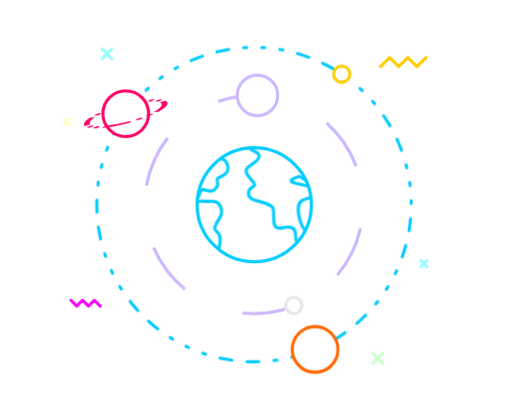
t = 0.00 s
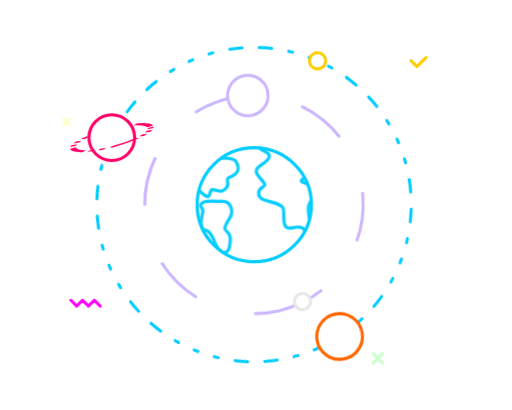
t = 1.67 s
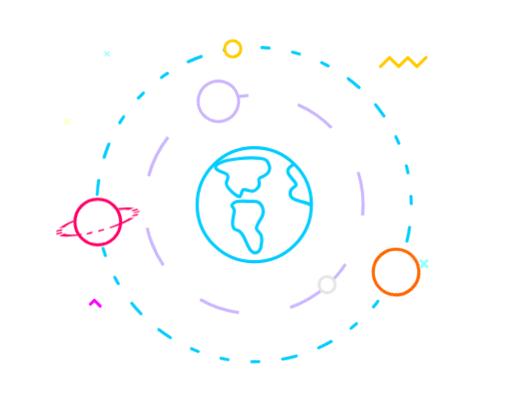
t = 3.33 s
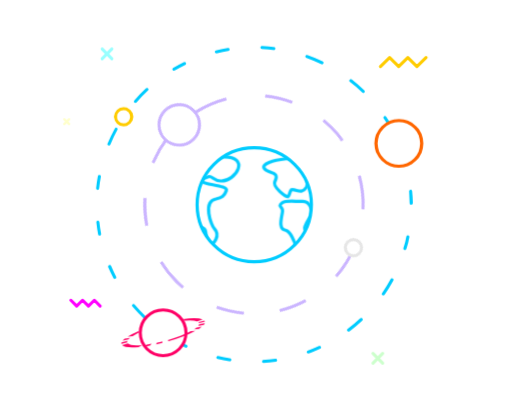
t = 5.00 s
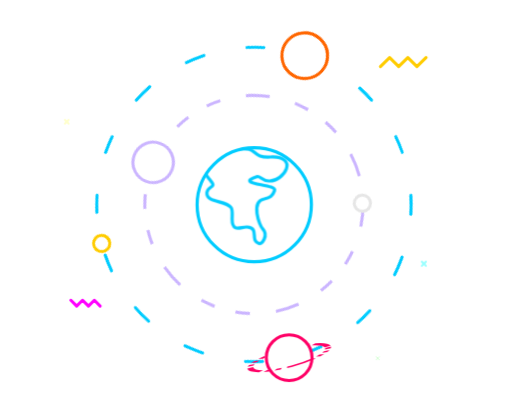
t = 6.67 s
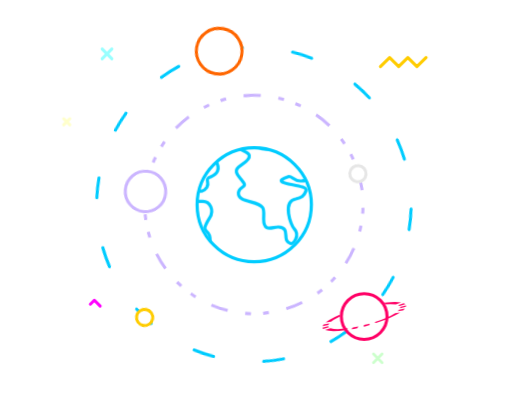
t = 8.33 s

The animated SVG that drew these frames (rendered in a browser with its animation timeline set to each time). Animation: 15 CSS @keyframes rules; frames cover the first 8.33 s, repeats indefinitely.

<svg id="eL4hDz8x6Bo1" xmlns="http://www.w3.org/2000/svg" viewBox="100 0 500 400" shape-rendering="geometricPrecision" text-rendering="geometricPrecision" width="500" height="400">
  <style>
    @keyframes eL4hDz8x6Bo8_tr__tr {
    0% {
        transform: translate(18.200001px, 16.059999px) rotate(0deg);
        animation-timing-function: cubic-bezier(1, 0, 0, 1)
    }

    to {
        transform: translate(18.200001px, 16.059999px) rotate(360deg)
    }
}

@keyframes eL4hDz8x6Bo8_s_da {
    0% {
        stroke-dasharray: 1;
        animation-timing-function: cubic-bezier(.95, .05, .795, .035)
    }

    to {
        stroke-dasharray: 80.32
    }
}

@keyframes eL4hDz8x6Bo9_tr__tr {
    0% {
        transform: translate(18.2px, 16.065px) rotate(0deg);
        animation-timing-function: cubic-bezier(.42, 0, .58, 1)
    }

    to {
        transform: translate(18.2px, 16.065px) rotate(90deg)
    }
}

@keyframes eL4hDz8x6Bo10_s_da {
    0% {
        stroke-dasharray: 1.43, 1.43, .29, .86, .29, 1.43;
        animation-timing-function: cubic-bezier(.42, 0, .58, 1)
    }

    to {
        stroke-dasharray: 5, 6, 5, 6
    }
}

@keyframes eL4hDz8x6Bo13_tr__tr {
    0% {
        transform: translate(18.205px, 16.065px) rotate(0deg);
        animation-timing-function: cubic-bezier(.42, 0, .58, 1)
    }

    to {
        transform: translate(18.205px, 16.065px) rotate(180deg)
    }
}

@keyframes eL4hDz8x6Bo14_s_da {
    0% {
        stroke-dasharray: 2, 5, 2, 5;
        animation-timing-function: cubic-bezier(.42, 0, .58, 1)
    }

    to {
        stroke-dasharray: .29, 1.43, .29, 1.43, .29, 1.43, 1.14, 1.43, 1.14, 1.43
    }
}

@keyframes eL4hDz8x6Bo17_tr__tr {
    0% {
        transform: translate(30.372801px, 24.690001px) rotate(0deg);
        animation-timing-function: cubic-bezier(.42, 0, .58, 1)
    }

    to {
        transform: translate(30.372801px, 24.690001px) rotate(-180deg)
    }
}

@keyframes eL4hDz8x6Bo22_s_do {
    0% {
        stroke-dashoffset: 20.15;
        animation-timing-function: cubic-bezier(.42, 0, .58, 1)
    }

    to {
        stroke-dashoffset: 0
    }
}

@keyframes eL4hDz8x6Bo25_ts__ts {

    0%,
    15%,
    2%,
    22%,
    25%,
    40%,
    50%,
    59%,
    7.5%,
    75%,
    87%,
    to {
        transform: translate(4.25px, 1.76px) scale(1, 1)
    }

    13%,
    23%,
    26%,
    38%,
    4%,
    48%,
    60%,
    76%,
    85% {
        transform: translate(4.25px, 1.76px) scale(0, 0)
    }
}

@keyframes eL4hDz8x6Bo28_ts__ts {

    0%,
    10%,
    26%,
    39%,
    4%,
    54%,
    72%,
    81%,
    92% {
        transform: translate(.43px, 8.2px) scale(0, 0)
    }

    13%,
    25%,
    38%,
    5%,
    53%,
    71%,
    83%,
    94%,
    to {
        transform: translate(.43px, 8.2px) scale(1, 1)
    }
}

@keyframes eL4hDz8x6Bo31_ts__ts {

    0%,
    22%,
    30%,
    33%,
    5%,
    54%,
    64%,
    72%,
    75%,
    96%,
    to {
        transform: translate(34.33px, 21.679999px) scale(1, 1)
    }

    10%,
    20%,
    31%,
    34%,
    52%,
    62%,
    73%,
    76%,
    94% {
        transform: translate(34.33px, 21.679999px) scale(0, 0)
    }
}

@keyframes eL4hDz8x6Bo34_s_do {

    0%,
    35%,
    90%,
    to {
        stroke-dashoffset: 0
    }

    45%,
    80% {
        stroke-dashoffset: 24.4
    }
}

@keyframes eL4hDz8x6Bo35_s_do {

    0%,
    10%,
    60% {
        stroke-dashoffset: 0
    }

    20%,
    50%,
    70%,
    to {
        stroke-dashoffset: 7.9
    }
}

@keyframes eL4hDz8x6Bo36_ts__ts {

    0%,
    14%,
    23%,
    30%,
    42%,
    51%,
    6%,
    67%,
    78% {
        transform: translate(29.96px, 30.660001px) scale(0, 0)
    }

    17%,
    22%,
    29%,
    41%,
    50%,
    69%,
    7%,
    80%,
    to {
        transform: translate(29.96px, 30.660001px) scale(1, 1)
    }
}

@keyframes eL4hDz8x6Bo44_to__to {
    0% {
        transform: translate(3.629425px, 1.322539px);
        animation-timing-function: cubic-bezier(.42, 0, .58, 1)
    }

    to {
        transform: translate(-.860437px, 1.321531px)
    }
}
  </style>
  <g id="eL4hDz8x6Bo3" transform="translate(160.74 34.319)scale(10.28697)" clip-rule="evenodd">
    <g transform="rotate(90 1.067 17.133)" style="animation:eL4hDz8x6Bo9_tr__tr 10000ms linear infinite alternate-reverse forwards">
      <g id="eL4hDz8x6Bo9" transform="translate(-18.2 -16.065)">
        <path d="M18.2 5.7c5.72 0 10.36 4.64 10.36 10.36 0 5.73-4.64 10.36-10.36 10.36S7.84 21.79 7.84 16.06c0-5.72 4.64-10.36 10.36-10.36Z" transform="rotate(68.351 18.2 16.06)" fill="none" fill-rule="evenodd" stroke="#cbb5ff" stroke-width=".29" stroke-miterlimit="2.613" stroke-dasharray="5,6,5,6" style="animation:eL4hDz8x6Bo10_s_da 10000ms linear infinite alternate-reverse forwards"/>
        <circle id="eL4hDz8x6Bo11" r="1.92" transform="translate(7.84 15.73)" clip-rule="evenodd" fill="#ffffff" fill-rule="evenodd" stroke="#cbb5ff" stroke-width=".29" stroke-miterlimit="2.613"/>
        <circle id="eL4hDz8x6Bo12" r=".77" transform="translate(27.78 12.28)" clip-rule="evenodd" fill="#ffffff" fill-rule="evenodd" stroke="#e6e6e6" stroke-width=".29" stroke-miterlimit="2.613"/>
      </g>
    </g>
    <g transform="matrix(-1 0 0 -1 18.205 16.065)" style="animation:eL4hDz8x6Bo13_tr__tr 10000ms linear infinite alternate-reverse forwards">
      <g id="eL4hDz8x6Bo13" transform="translate(-18.205 -16.065)">
        <path d="M18.2 1.14c8.24 0 14.92 6.68 14.92 14.92S26.44 30.98 18.2 30.98 3.28 24.3 3.28 16.06 9.96 1.14 18.2 1.14" transform="rotate(-21.62 18.2 16.06)" fill="none" fill-rule="evenodd" stroke="#0cf" stroke-width=".29" stroke-linecap="round" stroke-linejoin="round" stroke-miterlimit="2.613" stroke-dasharray="0.29,1.43,0.29,1.43,0.29,1.43,1.14,1.43,1.14,1.43" style="animation:eL4hDz8x6Bo14_s_da 10000ms linear infinite alternate-reverse forwards"/>
        <circle id="eL4hDz8x6Bo15" r="2.17" transform="translate(12.4 2.31)" clip-rule="evenodd" fill="#ffffff" fill-rule="evenodd" stroke="#f60" stroke-width=".29" stroke-miterlimit="2.613"/>
        <circle id="eL4hDz8x6Bo16" r=".77" transform="translate(9.87 28.44)" clip-rule="evenodd" fill="#ffffff" fill-rule="evenodd" stroke="#fc0" stroke-width=".29" stroke-miterlimit="2.613"/>
        <g transform="matrix(-1 0 0 -1 30.373 24.69)" style="animation:eL4hDz8x6Bo17_tr__tr 10000ms linear infinite alternate-reverse forwards">
          <g id="eL4hDz8x6Bo17" transform="translate(-30.373 -24.69)">
            <circle id="eL4hDz8x6Bo18" r="2.17" transform="translate(30.37 24.69)" clip-rule="evenodd" fill="#ffffff" fill-rule="evenodd" stroke="#f06" stroke-width=".29" stroke-miterlimit="2.613"/>
            <g id="eL4hDz8x6Bo19" clip-path="url(#eL4hDz8x6Bo23)" clip-rule="evenodd">
              <g id="eL4hDz8x6Bo20">
                <circle r="1.92" transform="rotate(-15 108.973 -103.005)scale(1.98901 .43966)" fill="none" fill-rule="evenodd" stroke="#f06" stroke-width=".29" stroke-miterlimit="2.613" stroke-dasharray="1.43,0.29,0.29,0.29,0.29,0.29" style="animation:eL4hDz8x6Bo22_s_do 10000ms linear infinite alternate-reverse forwards" id="eL4hDz8x6Bo21" clip-rule="evenodd"/>
              </g>
              <clipPath id="eL4hDz8x6Bo23">
                <path id="eL4hDz8x6Bo24" d="M28.11 24.18c-1.21.54-1.95 1.16-1.83 1.61.17.66 2.15.71 4.41.1 2.27-.61 3.96-1.63 3.78-2.29-.12-.45-1.08-.62-2.39-.48.25.27.44.61.54.98l-4.49 1.2c-.05-.19-.08-.4-.08-.61q0-.255.06-.51" clip-rule="evenodd" fill="#000" fill-rule="evenodd" stroke="none" stroke-width="1"/>
              </clipPath>
            </g>
          </g>
        </g>
      </g>
    </g>
    <g transform="translate(4.25 1.76)" style="animation:eL4hDz8x6Bo25_ts__ts 10000ms linear infinite alternate-reverse forwards">
      <g id="eL4hDz8x6Bo25" transform="translate(-4.25 -1.76)">
        <path id="eL4hDz8x6Bo26" clip-rule="evenodd" fill="none" fill-rule="evenodd" stroke="#9ff" stroke-width=".29" stroke-linecap="round" stroke-linejoin="round" stroke-miterlimit="2.613" d="m4.71 1.3-.92.92"/>
        <path id="eL4hDz8x6Bo27" clip-rule="evenodd" fill="none" fill-rule="evenodd" stroke="#9ff" stroke-width=".29" stroke-linecap="round" stroke-linejoin="round" stroke-miterlimit="2.613" d="m3.79 1.3.92.92"/>
      </g>
    </g>
    <g transform="translate(.43 8.2)" style="animation:eL4hDz8x6Bo28_ts__ts 10000ms linear infinite alternate-reverse forwards">
      <g id="eL4hDz8x6Bo28" transform="translate(-.43 -8.2)">
        <path id="eL4hDz8x6Bo29" clip-rule="evenodd" fill="none" fill-rule="evenodd" stroke="#ffc" stroke-width=".29" stroke-linecap="round" stroke-linejoin="round" stroke-miterlimit="2.613" d="m.72 7.91-.58.58"/>
        <path id="eL4hDz8x6Bo30" clip-rule="evenodd" fill="none" fill-rule="evenodd" stroke="#ffc" stroke-width=".29" stroke-linecap="round" stroke-linejoin="round" stroke-miterlimit="2.613" d="m.14 7.91.58.58"/>
      </g>
    </g>
    <g transform="translate(34.33 21.68)" style="animation:eL4hDz8x6Bo31_ts__ts 10000ms linear infinite alternate-reverse forwards">
      <g id="eL4hDz8x6Bo31" transform="translate(-34.33 -21.68)">
        <path id="eL4hDz8x6Bo32" clip-rule="evenodd" fill="none" fill-rule="evenodd" stroke="#9ff" stroke-width=".29" stroke-linecap="round" stroke-linejoin="round" stroke-miterlimit="2.613" d="m34.62 21.39-.58.58"/>
        <path id="eL4hDz8x6Bo33" clip-rule="evenodd" fill="none" fill-rule="evenodd" stroke="#9ff" stroke-width=".29" stroke-linecap="round" stroke-linejoin="round" stroke-miterlimit="2.613" d="m34.04 21.39.58.58"/>
      </g>
    </g>
    <path fill="none" fill-rule="evenodd" stroke="#fc0" stroke-width=".29" stroke-linecap="round" stroke-linejoin="round" stroke-miterlimit="2.613" stroke-dasharray="6.1" style="animation:eL4hDz8x6Bo34_s_do 10000ms linear infinite alternate-reverse forwards" d="m34.54 2.1-.87.86-.86-.86-.87.86-.86-.86-.87.86"/>
    <path fill="none" fill-rule="evenodd" stroke="#f0f" stroke-width=".29" stroke-linecap="round" stroke-linejoin="round" stroke-miterlimit="2.613" stroke-dashoffset="7.9" stroke-dasharray="3.95" style="animation:eL4hDz8x6Bo35_s_do 10000ms linear infinite alternate-reverse forwards" d="m.82 25.14.55.56.56-.56.56.56.56-.56.55.56"/>
    <g transform="translate(29.96 30.66)" style="animation:eL4hDz8x6Bo36_ts__ts 10000ms linear infinite alternate-reverse forwards">
      <g id="eL4hDz8x6Bo36" transform="translate(-29.96 -30.66)">
        <path id="eL4hDz8x6Bo37" clip-rule="evenodd" fill="none" fill-rule="evenodd" stroke="#cfc" stroke-width=".29" stroke-linecap="round" stroke-linejoin="round" stroke-miterlimit="2.613" d="m30.42 30.2-.92.92"/>
        <path id="eL4hDz8x6Bo38" clip-rule="evenodd" fill="none" fill-rule="evenodd" stroke="#cfc" stroke-width=".29" stroke-linecap="round" stroke-linejoin="round" stroke-miterlimit="2.613" d="m29.5 30.2.92.92"/>
      </g>
    </g>
    <path id="eL4hDz8x6Bo39" d="M28.11 24.18c-1.21.54-1.95 1.16-1.83 1.61.17.66 2.15.71 4.41.1 2.27-.61 3.96-1.63 3.78-2.29-.12-.45-1.08-.62-2.39-.48.25.27.44.61.54.98l-4.49 1.2c-.05-.19-.08-.4-.08-.61q0-.255.06-.51" clip-rule="evenodd" fill="none" fill-rule="evenodd" stroke="none" stroke-width="1"/>
    <g id="eL4hDz8x6Bo40" transform="matrix(3.8 0 0 3.8 12.674 10.513)" clip-rule="evenodd">
      <g id="eL4hDz8x6Bo41" clip-path="url(#eL4hDz8x6Bo51)" clip-rule="evenodd">
        <g id="eL4hDz8x6Bo42">
          <g transform="translate(-.86 1.322)" style="animation:eL4hDz8x6Bo44_to__to 10000ms linear infinite alternate-reverse forwards" id="eL4hDz8x6Bo43" clip-rule="evenodd">
            <g id="eL4hDz8x6Bo44" transform="translate(-3.631 -1.322)" clip-rule="evenodd">
              <path id="eL4hDz8x6Bo45" d="M2.62 2.43c.05.05.26-.19.09-.37-.08-.08-.3-.68.04-.74.14-.03.21-.07.26-.21.08-.17-1.06-.15-.43-.35.07-.02.12.11.29.11.38.02.77-.63.04-.6C2.4.3 2.62 0 2.09.07c-.34.04-.29-.19-.67-.04-.23.09.52.09-.04.45-.21.13-.08.24.03.38.17.19-.07.12-.09.3-.02.26.47.19.6.37.05.05.03.21.03.29 0 .35.22.19.37.2.33.02.06.33.3.41" clip-rule="evenodd" fill="none" fill-rule="evenodd" stroke="#0cf" stroke-width=".08" stroke-linecap="round" stroke-linejoin="round" stroke-miterlimit="2.613"/>
              <path id="eL4hDz8x6Bo46" d="M.75.37C.68.21-.69.32-.53.56c.1.14.4.05.27.33-.06.13.29.4.33.37.02 0 .04-.14.08-.17.13-.03.25.13.38-.06C.62.89.45.83.62.77.78.7.89.58.75.37" clip-rule="evenodd" fill="none" fill-rule="evenodd" stroke="#0cf" stroke-width=".08" stroke-linecap="round" stroke-linejoin="round" stroke-miterlimit="2.613"/>
              <path id="eL4hDz8x6Bo47" d="M.51 2.65c-.25.12-.28-.51-.5-.55-.2-.03-.11-.31-.08-.45s-.14-.13-.02-.23c.11-.08.37-.03.49-.04.22-.02.32.23.2.41-.29.47.04.2.01.58-.01.18-.02.24-.1.28" clip-rule="evenodd" fill="none" fill-rule="evenodd" stroke="#0cf" stroke-width=".08" stroke-linecap="round" stroke-linejoin="round" stroke-miterlimit="2.613"/>
              <path id="eL4hDz8x6Bo48" d="M7.1 2.43c.05.05.27-.19.09-.37-.07-.08-.3-.68.05-.74.13-.03.2-.07.26-.21.07-.17-1.07-.15-.43-.35.06-.02.11.11.29.11.37.02.77-.63.03-.6-.51.03-.28-.27-.81-.2-.35.04-.3-.19-.67-.04-.24.09.52.09-.05.45-.21.13-.08.24.04.38.17.19-.08.12-.09.3-.03.26.47.19.6.37.04.05.02.21.03.29 0 .35.22.19.36.2.33.02.06.33.3.41" clip-rule="evenodd" fill="none" fill-rule="evenodd" stroke="#0cf" stroke-width=".08" stroke-linecap="round" stroke-linejoin="round" stroke-miterlimit="2.613"/>
              <path id="eL4hDz8x6Bo49" d="M5.23.37C5.16.21 3.79.32 3.96.56c.1.14.4.05.26.33-.06.13.29.4.34.37.01 0 .04-.14.07-.17.13-.03.25.13.38-.06.1-.14-.08-.2.09-.26.16-.07.28-.19.13-.4" clip-rule="evenodd" fill="none" fill-rule="evenodd" stroke="#0cf" stroke-width=".08" stroke-linecap="round" stroke-linejoin="round" stroke-miterlimit="2.613"/>
              <path id="eL4hDz8x6Bo50" d="M4.99 2.65c-.25.12-.28-.51-.5-.55-.19-.03-.1-.31-.08-.45.04-.14-.14-.13-.01-.23.1-.08.36-.03.49-.04.21-.02.31.23.2.41-.3.47.04.2.01.58-.02.18-.03.24-.11.28" clip-rule="evenodd" fill="none" fill-rule="evenodd" stroke="#0cf" stroke-width=".08" stroke-linecap="round" stroke-linejoin="round" stroke-miterlimit="2.613"/>
            </g>
          </g>
        </g>
        <clipPath id="eL4hDz8x6Bo51">
          <path id="eL4hDz8x6Bo52" d="M1.46.04c.79 0 1.43.64 1.43 1.42 0 .79-.64 1.43-1.43 1.43a1.425 1.425 0 0 1 0-2.85" clip-rule="evenodd" fill="#000" fill-rule="evenodd" stroke="none" stroke-width="1"/>
        </clipPath>
      </g>
      <path id="eL4hDz8x6Bo53" d="M1.46.04c.79 0 1.43.64 1.43 1.42 0 .79-.64 1.43-1.43 1.43a1.425 1.425 0 0 1 0-2.85" clip-rule="evenodd" fill="none" fill-rule="evenodd" stroke="#0cf" stroke-width=".08" stroke-linecap="round" stroke-linejoin="round" stroke-miterlimit="2.613"/>
    </g>
  </g>
</svg>
